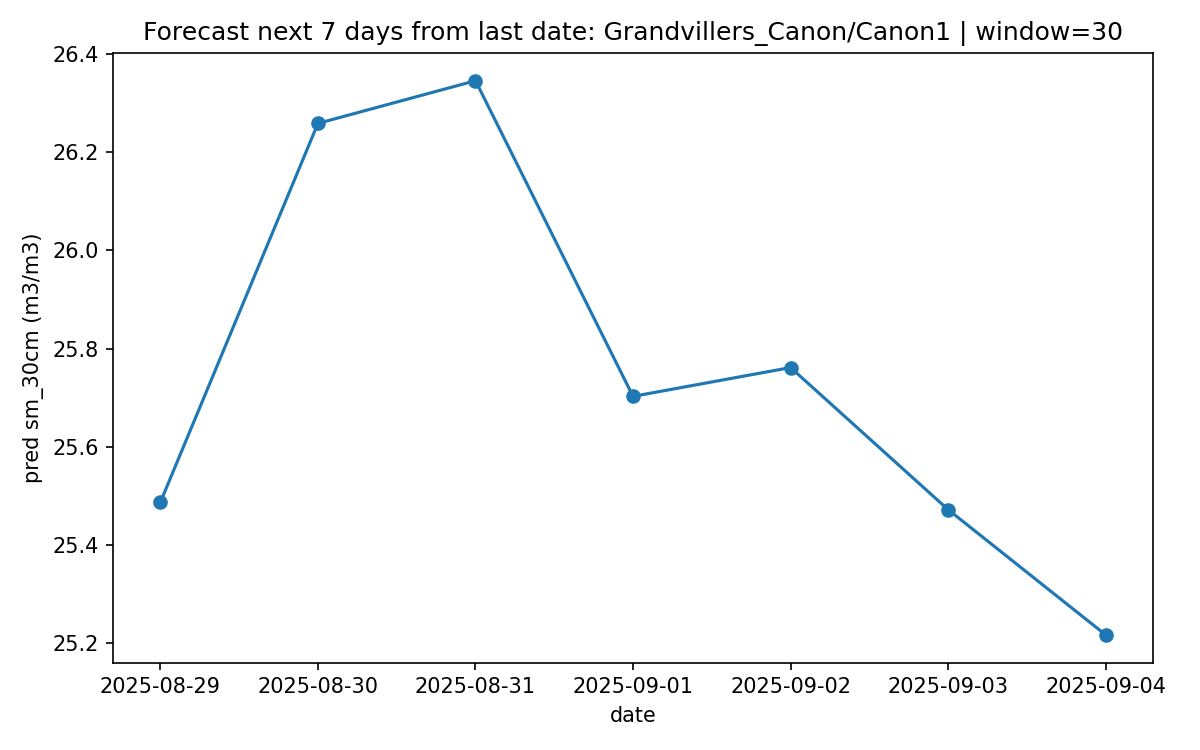

The data file committed next to this chart (first rows):
forecast_date, pred_sm_30cm
2025-08-29, 25.49
2025-08-30, 26.26
2025-08-31, 26.35
2025-09-01, 25.7
2025-09-02, 25.76
2025-09-03, 25.47
2025-09-04, 25.22
